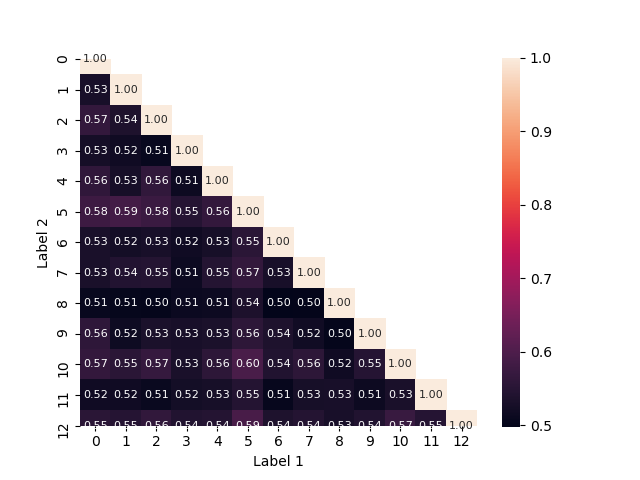

Values plotted in this chart, from the file beside it:
Label 1	Label 2	Sample 1	Sample 2	intersection	union-intersection	jaccard	n_intersections
0	0	../2020-01-15_TAD-aggregation/resolved-T…	../2020-01-15_TAD-aggregation/resolved-T…	14544		1.0	14544
0	1	../2020-01-15_TAD-aggregation/resolved-T…	../2020-01-15_TAD-aggregation/resolved-T…	9888		0.5303	9888
0	2	../2020-01-15_TAD-aggregation/resolved-T…	../2020-01-15_TAD-aggregation/resolved-T…	10460		0.5651	10460
0	3	../2020-01-15_TAD-aggregation/resolved-T…	../2020-01-15_TAD-aggregation/resolved-T…	9973		0.5259	9973
0	4	../2020-01-15_TAD-aggregation/resolved-T…	../2020-01-15_TAD-aggregation/resolved-T…	10461		0.5604	10461
0	5	../2020-01-15_TAD-aggregation/resolved-T…	../2020-01-15_TAD-aggregation/resolved-T…	10412		0.5781	10412
0	6	../2020-01-15_TAD-aggregation/resolved-T…	../2020-01-15_TAD-aggregation/resolved-T…	10175		0.5324	10175
0	7	../2020-01-15_TAD-aggregation/resolved-T…	../2020-01-15_TAD-aggregation/resolved-T…	10133		0.5309	10133
0	8	../2020-01-15_TAD-aggregation/resolved-T…	../2020-01-15_TAD-aggregation/resolved-T…	9879		0.5083	9879
0	9	../2020-01-15_TAD-aggregation/resolved-T…	../2020-01-15_TAD-aggregation/resolved-T…	10383		0.5596	10383
0	10	../2020-01-15_TAD-aggregation/resolved-T…	../2020-01-15_TAD-aggregation/resolved-T…	10431		0.5652	10431
0	11	../2020-01-15_TAD-aggregation/resolved-T…	../2020-01-15_TAD-aggregation/resolved-T…	9924		0.5182	9924
0	12	../2020-01-15_TAD-aggregation/resolved-T…	../2020-01-15_TAD-aggregation/resolved-T…	10334		0.5538	10334
1	1	../2020-01-15_TAD-aggregation/resolved-T…	../2020-01-15_TAD-aggregation/resolved-T…	13991		1.0	13991
1	2	../2020-01-15_TAD-aggregation/resolved-T…	../2020-01-15_TAD-aggregation/resolved-T…	9923		0.5366	9923
1	3	../2020-01-15_TAD-aggregation/resolved-T…	../2020-01-15_TAD-aggregation/resolved-T…	9676		0.5173	9676
1	4	../2020-01-15_TAD-aggregation/resolved-T…	../2020-01-15_TAD-aggregation/resolved-T…	9879		0.5284	9879
1	5	../2020-01-15_TAD-aggregation/resolved-T…	../2020-01-15_TAD-aggregation/resolved-T…	10305		0.5867	10305
1	6	../2020-01-15_TAD-aggregation/resolved-T…	../2020-01-15_TAD-aggregation/resolved-T…	9887		0.5246	9887
1	7	../2020-01-15_TAD-aggregation/resolved-T…	../2020-01-15_TAD-aggregation/resolved-T…	10096		0.5436	10096
1	8	../2020-01-15_TAD-aggregation/resolved-T…	../2020-01-15_TAD-aggregation/resolved-T…	9652		0.5051	9652
1	9	../2020-01-15_TAD-aggregation/resolved-T…	../2020-01-15_TAD-aggregation/resolved-T…	9653		0.5154	9653
1	10	../2020-01-15_TAD-aggregation/resolved-T…	../2020-01-15_TAD-aggregation/resolved-T…	10083		0.5525	10083
1	11	../2020-01-15_TAD-aggregation/resolved-T…	../2020-01-15_TAD-aggregation/resolved-T…	9733		0.518	9733
1	12	../2020-01-15_TAD-aggregation/resolved-T…	../2020-01-15_TAD-aggregation/resolved-T…	10071		0.5483	10071
2	2	../2020-01-15_TAD-aggregation/resolved-T…	../2020-01-15_TAD-aggregation/resolved-T…	14426		1.0	14426
2	3	../2020-01-15_TAD-aggregation/resolved-T…	../2020-01-15_TAD-aggregation/resolved-T…	9710		0.5082	9710
2	4	../2020-01-15_TAD-aggregation/resolved-T…	../2020-01-15_TAD-aggregation/resolved-T…	10446		0.5627	10446
2	5	../2020-01-15_TAD-aggregation/resolved-T…	../2020-01-15_TAD-aggregation/resolved-T…	10338		0.5754	10338
2	6	../2020-01-15_TAD-aggregation/resolved-T…	../2020-01-15_TAD-aggregation/resolved-T…	10104		0.53	10104
2	7	../2020-01-15_TAD-aggregation/resolved-T…	../2020-01-15_TAD-aggregation/resolved-T…	10267		0.5451	10267
2	8	../2020-01-15_TAD-aggregation/resolved-T…	../2020-01-15_TAD-aggregation/resolved-T…	9750		0.5014	9750
2	9	../2020-01-15_TAD-aggregation/resolved-T…	../2020-01-15_TAD-aggregation/resolved-T…	10038		0.5345	10038
2	10	../2020-01-15_TAD-aggregation/resolved-T…	../2020-01-15_TAD-aggregation/resolved-T…	10440		0.5697	10440
2	11	../2020-01-15_TAD-aggregation/resolved-T…	../2020-01-15_TAD-aggregation/resolved-T…	9773		0.5094	9773
2	12	../2020-01-15_TAD-aggregation/resolved-T…	../2020-01-15_TAD-aggregation/resolved-T…	10403		0.5632	10403
3	3	../2020-01-15_TAD-aggregation/resolved-T…	../2020-01-15_TAD-aggregation/resolved-T…	14391		1.0	14391
3	4	../2020-01-15_TAD-aggregation/resolved-T…	../2020-01-15_TAD-aggregation/resolved-T…	9848		0.5149	9848
3	5	../2020-01-15_TAD-aggregation/resolved-T…	../2020-01-15_TAD-aggregation/resolved-T…	10005		0.5478	10005
3	6	../2020-01-15_TAD-aggregation/resolved-T…	../2020-01-15_TAD-aggregation/resolved-T…	9931		0.5172	9931
3	7	../2020-01-15_TAD-aggregation/resolved-T…	../2020-01-15_TAD-aggregation/resolved-T…	9870		0.5141	9870
3	8	../2020-01-15_TAD-aggregation/resolved-T…	../2020-01-15_TAD-aggregation/resolved-T…	9886		0.5129	9886
3	9	../2020-01-15_TAD-aggregation/resolved-T…	../2020-01-15_TAD-aggregation/resolved-T…	9955		0.5287	9955
3	10	../2020-01-15_TAD-aggregation/resolved-T…	../2020-01-15_TAD-aggregation/resolved-T…	9964		0.5309	9964
3	11	../2020-01-15_TAD-aggregation/resolved-T…	../2020-01-15_TAD-aggregation/resolved-T…	9943		0.5239	9943
3	12	../2020-01-15_TAD-aggregation/resolved-T…	../2020-01-15_TAD-aggregation/resolved-T…	10130		0.5414	10130
4	4	../2020-01-15_TAD-aggregation/resolved-T…	../2020-01-15_TAD-aggregation/resolved-T…	14583		1.0	14583
4	5	../2020-01-15_TAD-aggregation/resolved-T…	../2020-01-15_TAD-aggregation/resolved-T…	10265		0.5641	10265
4	6	../2020-01-15_TAD-aggregation/resolved-T…	../2020-01-15_TAD-aggregation/resolved-T…	10137		0.5283	10137
4	7	../2020-01-15_TAD-aggregation/resolved-T…	../2020-01-15_TAD-aggregation/resolved-T…	10326		0.5454	10326
4	8	../2020-01-15_TAD-aggregation/resolved-T…	../2020-01-15_TAD-aggregation/resolved-T…	9963		0.5138	9963
4	9	../2020-01-15_TAD-aggregation/resolved-T…	../2020-01-15_TAD-aggregation/resolved-T…	10077		0.5332	10077
4	10	../2020-01-15_TAD-aggregation/resolved-T…	../2020-01-15_TAD-aggregation/resolved-T…	10343		0.5566	10343
4	11	../2020-01-15_TAD-aggregation/resolved-T…	../2020-01-15_TAD-aggregation/resolved-T…	10055		0.5276	10055
4	12	../2020-01-15_TAD-aggregation/resolved-T…	../2020-01-15_TAD-aggregation/resolved-T…	10234		0.5444	10234
5	5	../2020-01-15_TAD-aggregation/resolved-T…	../2020-01-15_TAD-aggregation/resolved-T…	13879		1.0	13879
5	6	../2020-01-15_TAD-aggregation/resolved-T…	../2020-01-15_TAD-aggregation/resolved-T…	10185		0.5525	10185
5	7	../2020-01-15_TAD-aggregation/resolved-T…	../2020-01-15_TAD-aggregation/resolved-T…	10320		0.5659	10320
5	8	../2020-01-15_TAD-aggregation/resolved-T…	../2020-01-15_TAD-aggregation/resolved-T…	9989		0.5353	9989
5	9	../2020-01-15_TAD-aggregation/resolved-T…	../2020-01-15_TAD-aggregation/resolved-T…	10121		0.5576	10121
... 31 more rows
